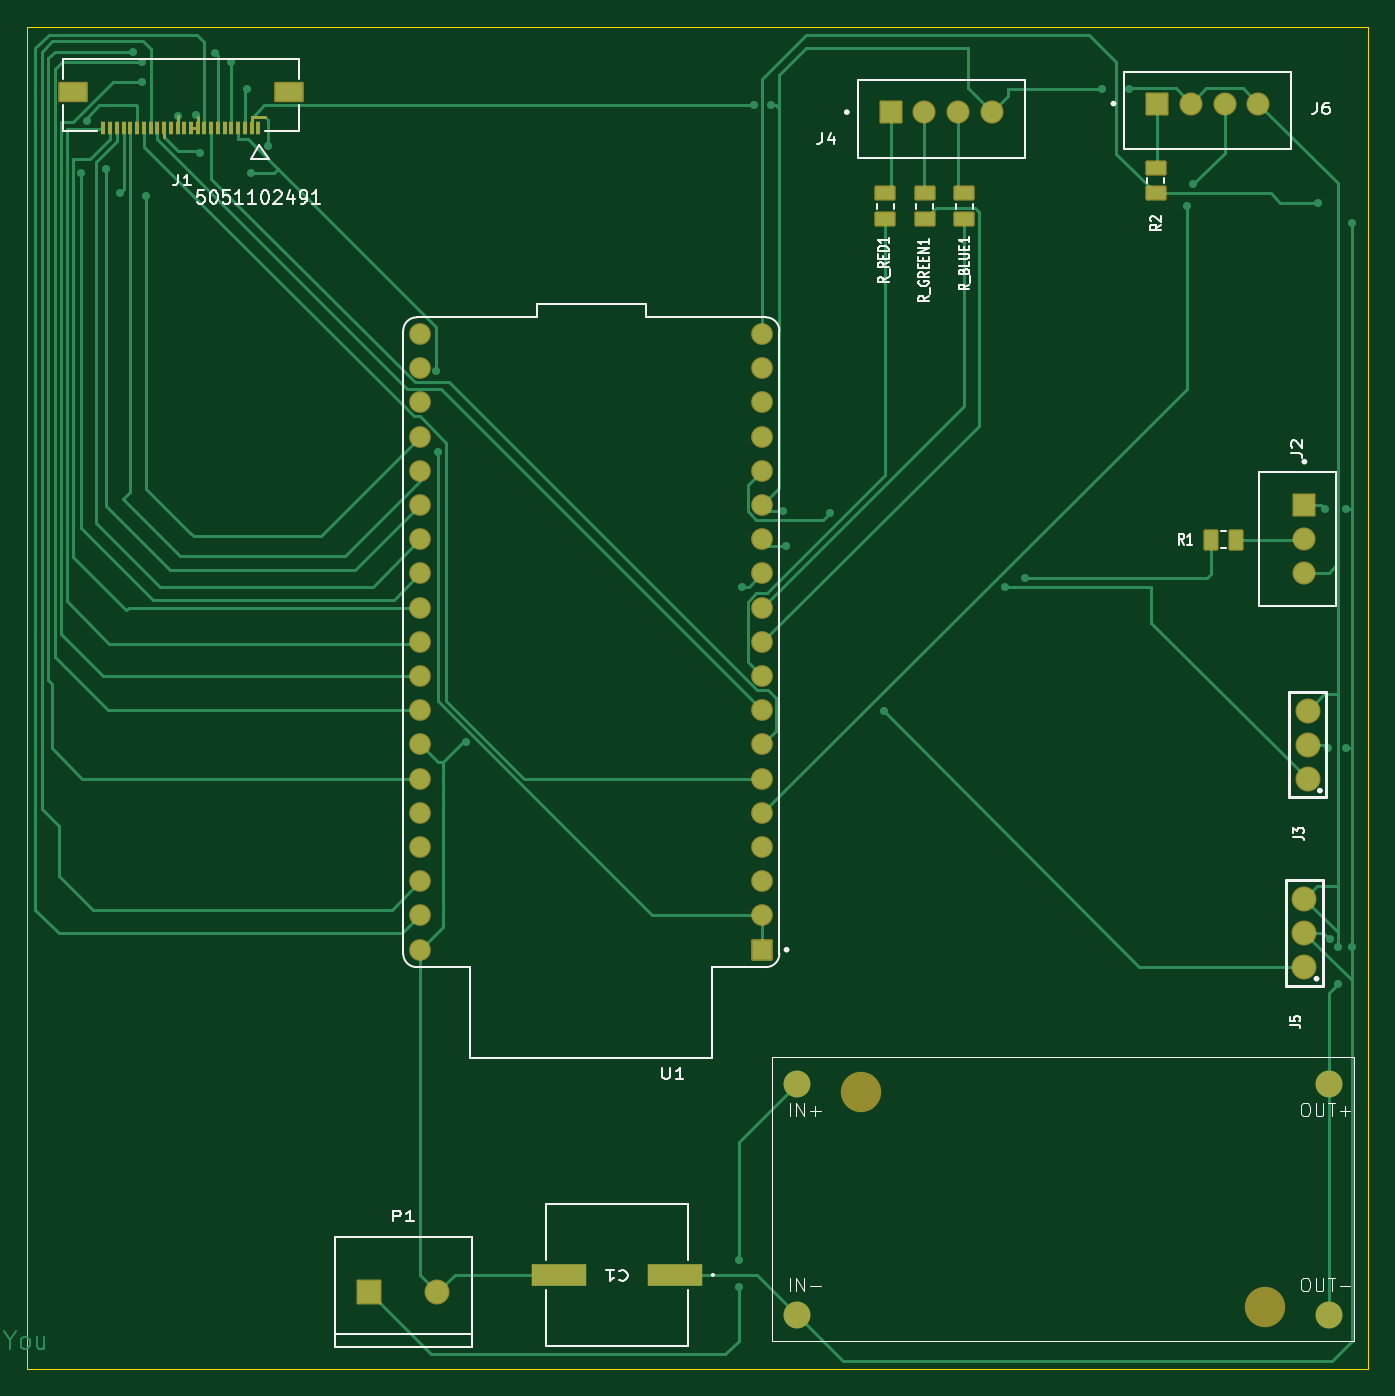
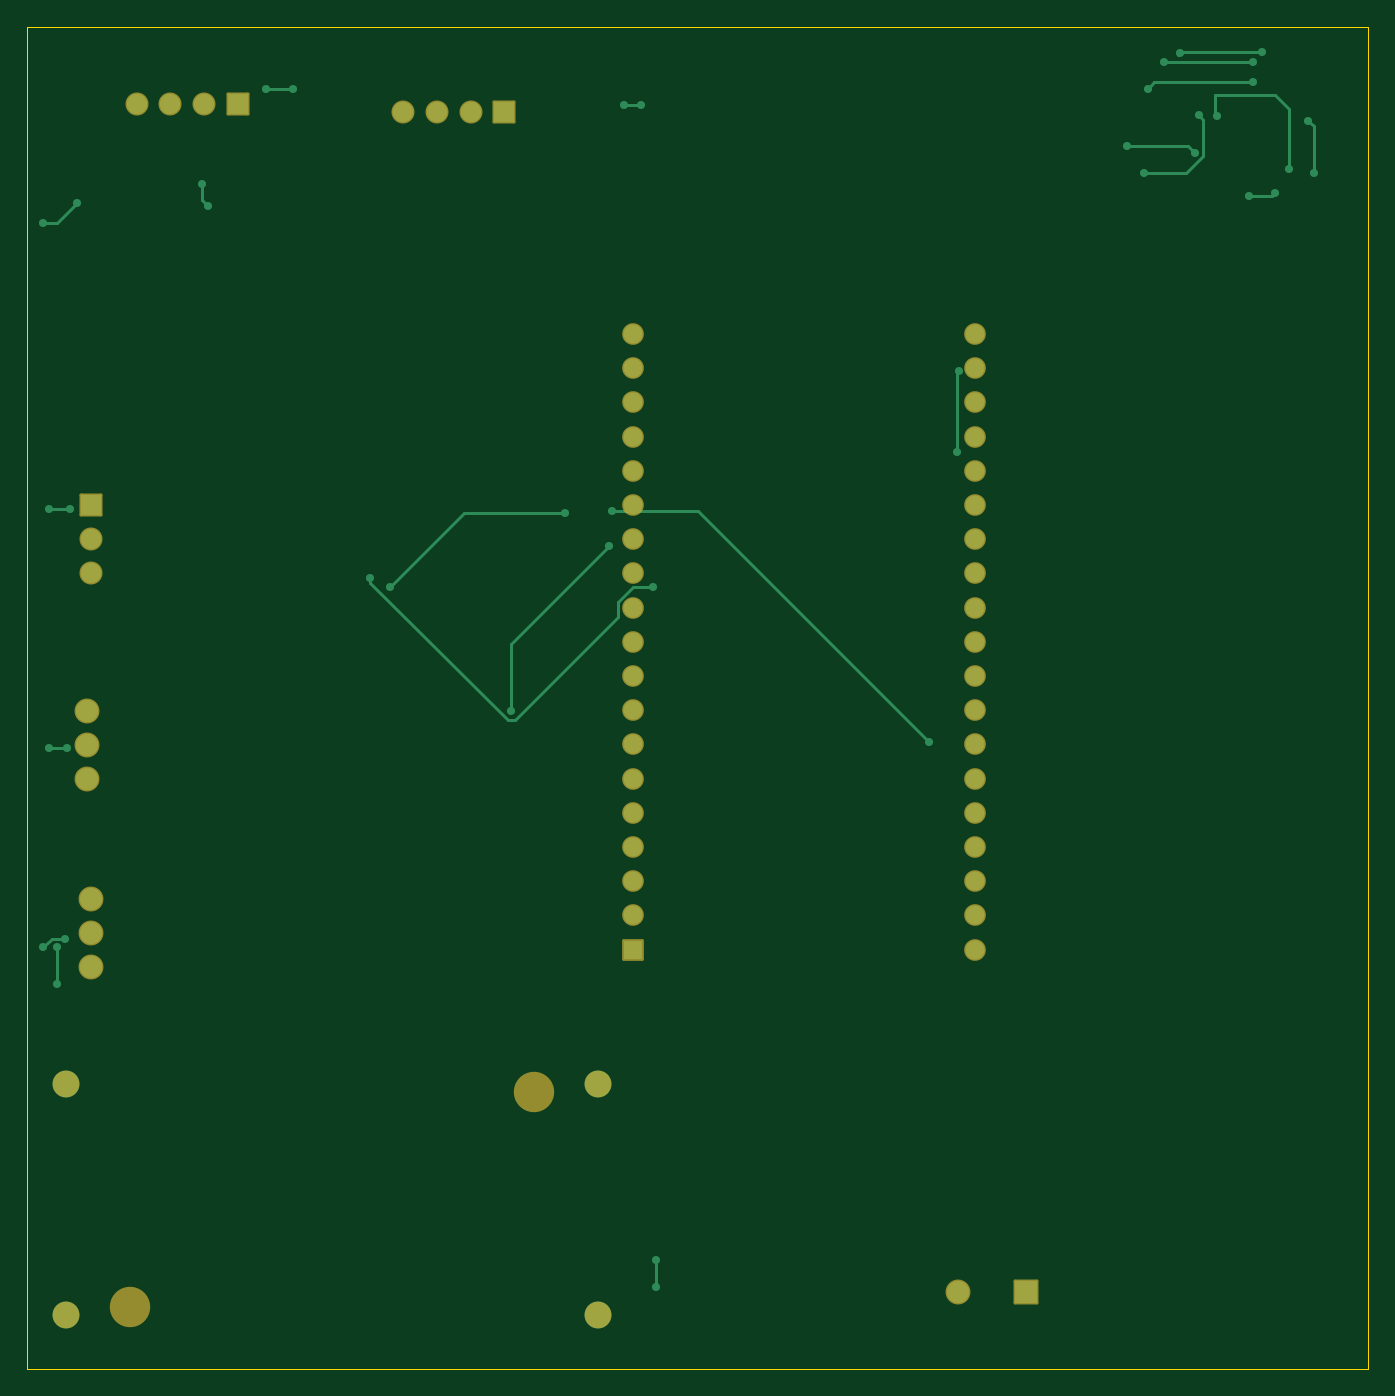
Circuit board: 9 layer files. Board 99.6 x 99.7 mm.
- bottom_copper: Automated Coin Machine-B_Cu.gbr (8877 bytes)
- bottom_mask: Automated Coin Machine-B_Mask.gbr (3272 bytes)
- paste: Automated Coin Machine-B_Paste.gbr (465 bytes)
- bottom_silk: Automated Coin Machine-B_Silkscreen.gbr (466 bytes)
- outline: Automated Coin Machine-Edge_Cuts.gbr (619 bytes)
- top_copper: Automated Coin Machine-F_Cu.gbr (24469 bytes)
- top_mask: Automated Coin Machine-F_Mask.gbr (5239 bytes)
- paste: Automated Coin Machine-F_Paste.gbr (2386 bytes)
- top_silk: Automated Coin Machine-F_Silkscreen.gbr (30952 bytes)

=== bottom_copper: Automated Coin Machine-B_Cu.gbr (8877 bytes, source omitted) ===
=== bottom_mask: Automated Coin Machine-B_Mask.gbr (3272 bytes, source withheld) ===
=== paste: Automated Coin Machine-B_Paste.gbr ===
%TF.GenerationSoftware,KiCad,Pcbnew,9.0.2*%
%TF.CreationDate,2025-07-26T16:17:08-04:00*%
%TF.ProjectId,Automated Coin Machine,4175746f-6d61-4746-9564-20436f696e20,rev?*%
%TF.SameCoordinates,Original*%
%TF.FileFunction,Paste,Bot*%
%TF.FilePolarity,Positive*%
%FSLAX46Y46*%
G04 Gerber Fmt 4.6, Leading zero omitted, Abs format (unit mm)*
G04 Created by KiCad (PCBNEW 9.0.2) date 2025-07-26 16:17:08*
%MOMM*%
%LPD*%
G01*
G04 APERTURE LIST*
G04 APERTURE END LIST*
M02*

=== bottom_silk: Automated Coin Machine-B_Silkscreen.gbr ===
%TF.GenerationSoftware,KiCad,Pcbnew,9.0.2*%
%TF.CreationDate,2025-07-26T16:17:08-04:00*%
%TF.ProjectId,Automated Coin Machine,4175746f-6d61-4746-9564-20436f696e20,rev?*%
%TF.SameCoordinates,Original*%
%TF.FileFunction,Legend,Bot*%
%TF.FilePolarity,Positive*%
%FSLAX46Y46*%
G04 Gerber Fmt 4.6, Leading zero omitted, Abs format (unit mm)*
G04 Created by KiCad (PCBNEW 9.0.2) date 2025-07-26 16:17:08*
%MOMM*%
%LPD*%
G01*
G04 APERTURE LIST*
G04 APERTURE END LIST*
M02*

=== outline: Automated Coin Machine-Edge_Cuts.gbr ===
%TF.GenerationSoftware,KiCad,Pcbnew,9.0.2*%
%TF.CreationDate,2025-07-26T16:17:08-04:00*%
%TF.ProjectId,Automated Coin Machine,4175746f-6d61-4746-9564-20436f696e20,rev?*%
%TF.SameCoordinates,Original*%
%TF.FileFunction,Profile,NP*%
%FSLAX46Y46*%
G04 Gerber Fmt 4.6, Leading zero omitted, Abs format (unit mm)*
G04 Created by KiCad (PCBNEW 9.0.2) date 2025-07-26 16:17:08*
%MOMM*%
%LPD*%
G01*
G04 APERTURE LIST*
%TA.AperFunction,Profile*%
%ADD10C,0.050000*%
%TD*%
G04 APERTURE END LIST*
D10*
X24130000Y-25400000D02*
X123730000Y-25400000D01*
X123730000Y-125095000D01*
X24130000Y-125095000D01*
X24130000Y-25400000D01*
M02*

=== top_copper: Automated Coin Machine-F_Cu.gbr (24469 bytes, source omitted) ===
=== top_mask: Automated Coin Machine-F_Mask.gbr ===
%TF.GenerationSoftware,KiCad,Pcbnew,9.0.2*%
%TF.CreationDate,2025-07-26T16:17:08-04:00*%
%TF.ProjectId,Automated Coin Machine,4175746f-6d61-4746-9564-20436f696e20,rev?*%
%TF.SameCoordinates,Original*%
%TF.FileFunction,Soldermask,Top*%
%TF.FilePolarity,Negative*%
%FSLAX46Y46*%
G04 Gerber Fmt 4.6, Leading zero omitted, Abs format (unit mm)*
G04 Created by KiCad (PCBNEW 9.0.2) date 2025-07-26 16:17:08*
%MOMM*%
%LPD*%
G01*
G04 APERTURE LIST*
G04 Aperture macros list*
%AMRoundRect*
0 Rectangle with rounded corners*
0 $1 Rounding radius*
0 $2 $3 $4 $5 $6 $7 $8 $9 X,Y pos of 4 corners*
0 Add a 4 corners polygon primitive as box body*
4,1,4,$2,$3,$4,$5,$6,$7,$8,$9,$2,$3,0*
0 Add four circle primitives for the rounded corners*
1,1,$1+$1,$2,$3*
1,1,$1+$1,$4,$5*
1,1,$1+$1,$6,$7*
1,1,$1+$1,$8,$9*
0 Add four rect primitives between the rounded corners*
20,1,$1+$1,$2,$3,$4,$5,0*
20,1,$1+$1,$4,$5,$6,$7,0*
20,1,$1+$1,$6,$7,$8,$9,0*
20,1,$1+$1,$8,$9,$2,$3,0*%
G04 Aperture macros list end*
%ADD10RoundRect,0.140500X-0.421500X-0.651500X0.421500X-0.651500X0.421500X0.651500X-0.421500X0.651500X0*%
%ADD11RoundRect,0.140500X0.651500X-0.421500X0.651500X0.421500X-0.651500X0.421500X-0.651500X-0.421500X0*%
%ADD12C,1.854000*%
%ADD13R,0.300000X1.000000*%
%ADD14RoundRect,0.102000X1.000000X0.650000X-1.000000X0.650000X-1.000000X-0.650000X1.000000X-0.650000X0*%
%ADD15R,4.114800X1.600200*%
%ADD16RoundRect,0.102000X0.704000X0.704000X-0.704000X0.704000X-0.704000X-0.704000X0.704000X-0.704000X0*%
%ADD17C,1.612000*%
%ADD18RoundRect,0.102000X0.754000X-0.754000X0.754000X0.754000X-0.754000X0.754000X-0.754000X-0.754000X0*%
%ADD19C,1.712000*%
%ADD20RoundRect,0.102000X0.754000X0.754000X-0.754000X0.754000X-0.754000X-0.754000X0.754000X-0.754000X0*%
%ADD21RoundRect,0.102000X-0.825000X-0.825000X0.825000X-0.825000X0.825000X0.825000X-0.825000X0.825000X0*%
%ADD22C,3.000000*%
%ADD23C,2.000000*%
%ADD24C,0.250000*%
G04 APERTURE END LIST*
D10*
%TO.C,R1*%
X112045000Y-63500000D03*
X113955000Y-63500000D03*
%TD*%
D11*
%TO.C,R_BLUE1*%
X93735000Y-39690000D03*
X93735000Y-37780000D03*
%TD*%
D12*
%TO.C,J5*%
X119000000Y-95250000D03*
X119000000Y-92710000D03*
X119000000Y-90170000D03*
%TD*%
D13*
%TO.C,J1*%
X41310000Y-32930000D03*
X40810000Y-32930000D03*
X40310000Y-32930000D03*
X39810000Y-32930000D03*
X39310000Y-32930000D03*
X38810000Y-32930000D03*
X38310000Y-32930000D03*
X37810000Y-32930000D03*
X37310000Y-32930000D03*
X36810000Y-32930000D03*
X36310000Y-32930000D03*
X35810003Y-32930000D03*
X35310000Y-32930000D03*
X34810000Y-32930000D03*
X34310000Y-32930000D03*
X33810000Y-32930000D03*
X33310000Y-32930000D03*
X32810000Y-32930000D03*
X32310000Y-32930000D03*
X31810000Y-32930000D03*
X31310000Y-32930000D03*
X30810000Y-32930000D03*
X30310000Y-32930000D03*
X29810000Y-32930000D03*
D14*
X43609990Y-30230000D03*
X27510010Y-30230000D03*
%TD*%
D15*
%TO.C,C1*%
X72250300Y-118110000D03*
X63639700Y-118110000D03*
%TD*%
D16*
%TO.C,U1*%
X78740000Y-93955000D03*
D17*
X78740000Y-91415000D03*
X78740000Y-88875000D03*
X78740000Y-86335000D03*
X78740000Y-83795000D03*
X78740000Y-81255000D03*
X78740000Y-78715000D03*
X78740000Y-76175000D03*
X78740000Y-73635000D03*
X78740000Y-71095000D03*
X78740000Y-68555000D03*
X78740000Y-66015000D03*
X78740000Y-63475000D03*
X78740000Y-60935000D03*
X78740000Y-58395000D03*
X78740000Y-55855000D03*
X78740000Y-53315000D03*
X78740000Y-50775000D03*
X78740000Y-48235000D03*
X53340000Y-93955000D03*
X53340000Y-91415000D03*
X53340000Y-88875000D03*
X53340000Y-86335000D03*
X53340000Y-83795000D03*
X53340000Y-81255000D03*
X53340000Y-78715000D03*
X53340000Y-76175000D03*
X53340000Y-73635000D03*
X53340000Y-71095000D03*
X53340000Y-68555000D03*
X53340000Y-66015000D03*
X53340000Y-63475000D03*
X53340000Y-60935000D03*
X53340000Y-58395000D03*
X53340000Y-55855000D03*
X53340000Y-53315000D03*
X53340000Y-50775000D03*
X53340000Y-48235000D03*
%TD*%
D11*
%TO.C,R_RED1*%
X87875000Y-39690000D03*
X87875000Y-37780000D03*
%TD*%
D18*
%TO.C,J2*%
X119000000Y-60960000D03*
D19*
X119000000Y-63460000D03*
X119000000Y-65960000D03*
%TD*%
D12*
%TO.C,J3*%
X119250000Y-81280000D03*
X119250000Y-78740000D03*
X119250000Y-76200000D03*
%TD*%
D11*
%TO.C,R2*%
X107950000Y-37785000D03*
X107950000Y-35875000D03*
%TD*%
D20*
%TO.C,J4*%
X88265000Y-31750000D03*
D19*
X90765000Y-31750000D03*
X93265000Y-31750000D03*
X95765000Y-31750000D03*
%TD*%
D11*
%TO.C,R_GREEN1*%
X90805000Y-39690000D03*
X90805000Y-37780000D03*
%TD*%
D21*
%TO.C,P1*%
X49530000Y-119380000D03*
D12*
X54610000Y-119380000D03*
%TD*%
D20*
%TO.C,J6*%
X108070000Y-31115000D03*
D19*
X110570000Y-31115000D03*
X113070000Y-31115000D03*
X115570000Y-31115000D03*
%TD*%
D22*
%TO.C,U2*%
X86079000Y-104494000D03*
X116051000Y-120496000D03*
D23*
X81316500Y-103922500D03*
X120813500Y-103922500D03*
X81316500Y-121067500D03*
X120813500Y-121067500D03*
%TD*%
D24*
X34310000Y-32930000D02*
X34310000Y-33594190D01*
X41786000Y-32104000D02*
X40834000Y-32104000D01*
X40810000Y-32930000D02*
X40810000Y-32190000D01*
X40834000Y-32104000D02*
X40810000Y-32128000D01*
X40810000Y-32128000D02*
X40810000Y-32930000D01*
X36310000Y-32930000D02*
X36810000Y-32930000D01*
X36810000Y-32930000D02*
X36810000Y-32125000D01*
X35327816Y-32056297D02*
X35327816Y-32912184D01*
X35327816Y-32912184D02*
X35310000Y-32930000D01*
X29740000Y-33000000D02*
X29810000Y-32930000D01*
M02*

=== paste: Automated Coin Machine-F_Paste.gbr (2386 bytes, source withheld) ===
=== top_silk: Automated Coin Machine-F_Silkscreen.gbr (30952 bytes, source omitted) ===
